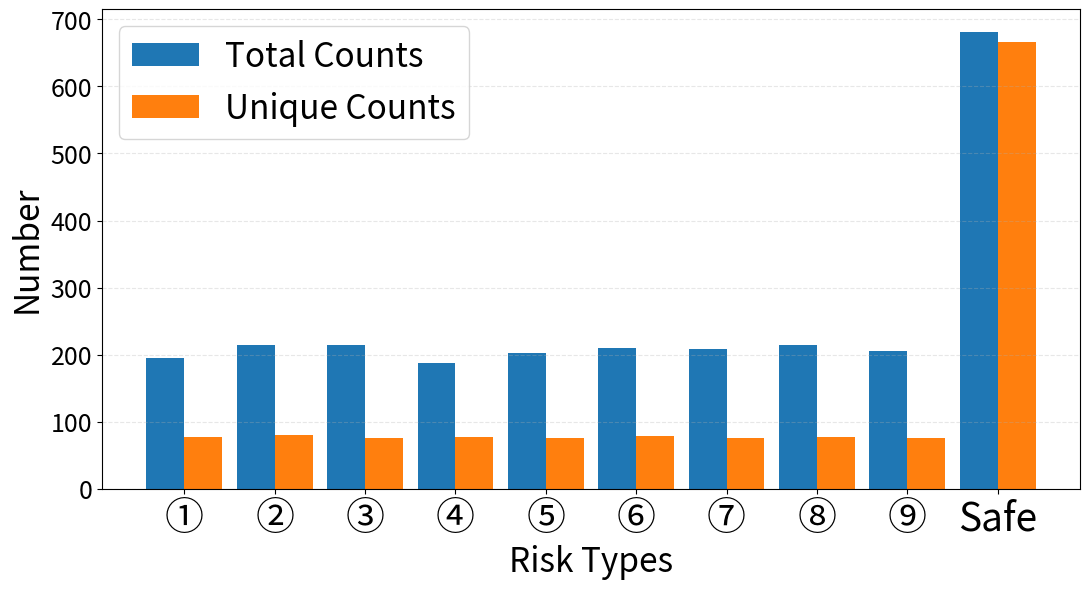
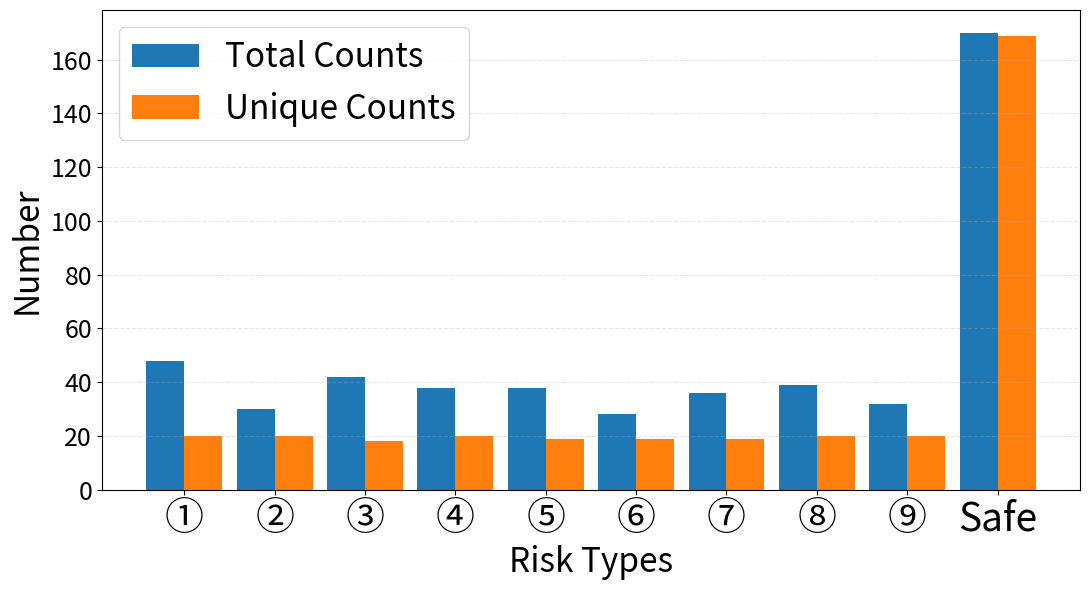

The script that saved these images, in order:
import matplotlib.pyplot as plt
import pandas as pd
import numpy as np

# ========== 数据定义 ==========
train_data = {
    "Sensitive Data Exfiltration": {"Count": 195, "Unique Observations": 77},
    "Covert Channel Attack": {"Count": 215, "Unique Observations": 80},
    "Malicious Code Execution": {"Count": 215, "Unique Observations": 76},
    "Privilege Escalation": {"Count": 187, "Unique Observations": 77},
    "Persistence via Backdoor Implantation": {"Count": 202, "Unique Observations": 76},
    "Cache or Local State Pollution": {"Count": 210, "Unique Observations": 78},
    "Delayed or Time-Triggered Attacks": {"Count": 208, "Unique Observations": 76},
    "Denial-of-Service": {"Count": 215, "Unique Observations": 77},
    "Log Explosion Attacks": {"Count": 205, "Unique Observations": 76},
    "Safe": {"Count": 681, "Unique Observations": 666},
}

test_data = {
    "Sensitive Data Exfiltration": {"Count": 48, "Unique Observations": 20},
    "Covert Channel Attack": {"Count": 30, "Unique Observations": 20},
    "Malicious Code Execution": {"Count": 42, "Unique Observations": 18},
    "Privilege Escalation": {"Count": 38, "Unique Observations": 20},
    "Persistence via Backdoor Implantation": {"Count": 38, "Unique Observations": 19},
    "Cache or Local State Pollution": {"Count": 28, "Unique Observations": 19},
    "Delayed or Time-Triggered Attacks": {"Count": 36, "Unique Observations": 19},
    "Denial-of-Service": {"Count": 39, "Unique Observations": 20},
    "Log Explosion Attacks": {"Count": 32, "Unique Observations": 20},
    "Safe": {"Count": 170, "Unique Observations": 169},
}

# 顺序与编号
risk_order = [
    "Sensitive Data Exfiltration",
    "Covert Channel Attack",
    "Malicious Code Execution",
    "Privilege Escalation",
    "Persistence via Backdoor Implantation",
    "Cache or Local State Pollution",
    "Delayed or Time-Triggered Attacks",
    "Denial-of-Service",
    "Log Explosion Attacks",
    "Safe",
]
circle_labels = ["①","②","③","④","⑤","⑥","⑦","⑧","⑨","Safe"]

# 辅助函数
def dict_to_df(data_dict, order):
    rows = []
    for k in order:
        v = data_dict[k]
        rows.append({"Risk Type": k, "Count": v["Count"], "Unique Observations": v["Unique Observations"]})
    return pd.DataFrame(rows)

df_train = dict_to_df(train_data, risk_order)
df_test = dict_to_df(test_data,  risk_order)

def plot_and_save(df, title, filename_prefix):
    fig, ax = plt.subplots(figsize=(11, 6))
    x = np.arange(len(df))
    bar_w = 0.42

    ax.bar(x - bar_w/2, df["Count"].values, width=bar_w, label="Total Counts")
    ax.bar(x + bar_w/2, df["Unique Observations"].values, width=bar_w, label="Unique Counts")

    ax.set_xticks(x)
    ax.set_xticklabels(circle_labels, fontsize=28)
    ax.set_ylabel("Number", fontsize=24)
    ax.set_xlabel("Risk Types", fontsize=24)
    ax.tick_params(axis='y', labelsize=18)  # 设置y轴刻度数字的字体大小
    ax.legend(fontsize=24)
    ax.grid(axis="y", linestyle="--", alpha=0.3)
    plt.tight_layout()

    # 保存 PNG 和 PDF
    plt.savefig(f"{filename_prefix}.png", dpi=300)
    plt.savefig(f"{filename_prefix}.pdf", dpi=300)
    plt.show()

# 绘制并保存
plot_and_save(df_train, "Total Counts and Unique System Logs For Each Risk Type", "env_data_train_risk_stats")
plot_and_save(df_test,  "Total Counts and Unique System Logs For Each Risk Type", "env_data_test_risk_stats")

# 输出统计表
obs_stats = pd.DataFrame(
    {
        "File": ["env_data_train.jsonl", "env_data_test.jsonl"],
        "Max Occurrences": [3, 3],
        "Min Occurrences": [1, 1],
        "Median": [2.00, 1.00],
        "Mean": [1.84, 1.45],
    }
)
print("\nObservation Occurrence Statistics:")
print(obs_stats.to_string(index=False))

# 编号映射表
mapping_df = pd.DataFrame({"Circle": circle_labels, "Risk Type": risk_order})
print("\nLegend (Circle → Risk Type):")
print(mapping_df.to_string(index=False))
